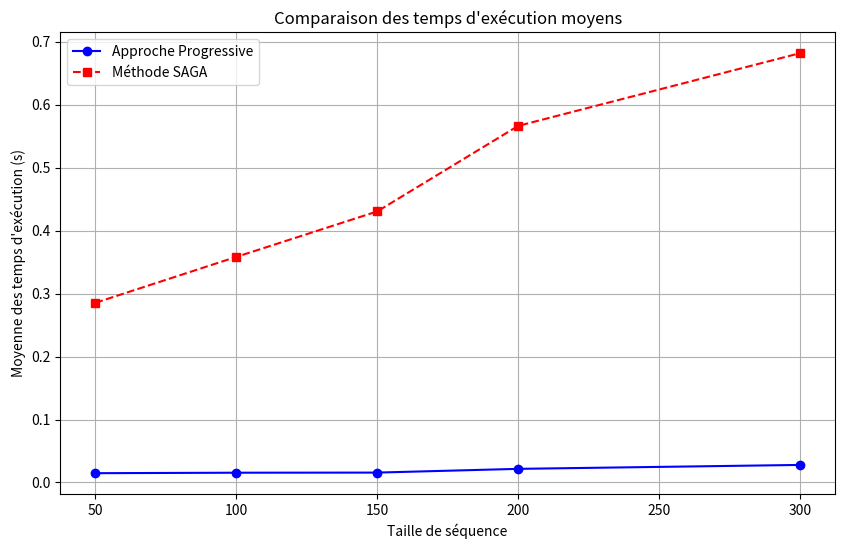

This figure's Python source:
import matplotlib.pyplot as plt

# Données pour l'approche progressive
progressive_times = {
    50: [0.005997, 0.007995, 0.009996, 0.013001, 0.015674, 0.020004, 0.022006, 0.023264],
    100: [0.006001, 0.008819, 0.010009, 0.013003, 0.017540, 0.018006, 0.023532, 0.027161],
    150: [0.005999, 0.009017, 0.011643, 0.016126, 0.018538, 0.014998, 0.020193, 0.029035],
    200: [0.007002, 0.011000, 0.015999, 0.020056, 0.021024, 0.026688, 0.033043, 0.038176],
    300: [0.007563, 0.011316, 0.020013, 0.021534, 0.026227, 0.033032, 0.062521, 0.040670]
}

# Données pour la méthode SAGA (itérative)
saga_times = {
    50: [0.302025, 0.186595, 0.227634, 0.368311, 0.266054, 0.274393, 0.300085, 0.357844],
    100: [0.241544, 0.326585, 0.293261, 0.340454, 0.403734, 0.387194, 0.409754, 0.463689],
    150: [0.285552, 0.321794, 0.418824, 0.422699, 0.442606, 0.494291, 0.509848, 0.548218],
    200: [0.330859, 0.406071, 0.424856, 0.498104, 0.509691, 0.617193, 0.810479, 0.933210],
    300: [0.436182, 0.511508, 0.631581, 0.652109, 0.736005, 0.769468, 0.804323, 0.913221]
}

def calculate_average(times_dict):
    average_times = {}
    for key, values in times_dict.items():
        average_times[key] = sum(values) / len(values)
    return average_times

# Calcul des moyennes
average_progressive_times = calculate_average(progressive_times)
average_saga_times = calculate_average(saga_times)

# Affichage des résultats
print("Moyenne des temps d'exécution pour l'approche progressive:")
for key, value in average_progressive_times.items():
    print(f"Taille de séquence {key}: {value:.6f} s")

print("\nMoyenne des temps d'exécution pour la méthode SAGA:")
for key, value in average_saga_times.items():
    print(f"Taille de séquence {key}: {value:.6f} s")

# Tracé des graphes
x_values = list(average_progressive_times.keys())
y_progressive = list(average_progressive_times.values())
y_saga = list(average_saga_times.values())

plt.figure(figsize=(10, 6))
plt.plot(x_values, y_progressive, marker='o', linestyle='-', color='b', label='Approche Progressive')
plt.plot(x_values, y_saga, marker='s', linestyle='--', color='r', label='Méthode SAGA')

plt.xlabel('Taille de séquence')
plt.ylabel('Moyenne des temps d\'exécution (s)')
plt.title('Comparaison des temps d\'exécution moyens')
plt.legend()
plt.grid(True)
plt.show()
